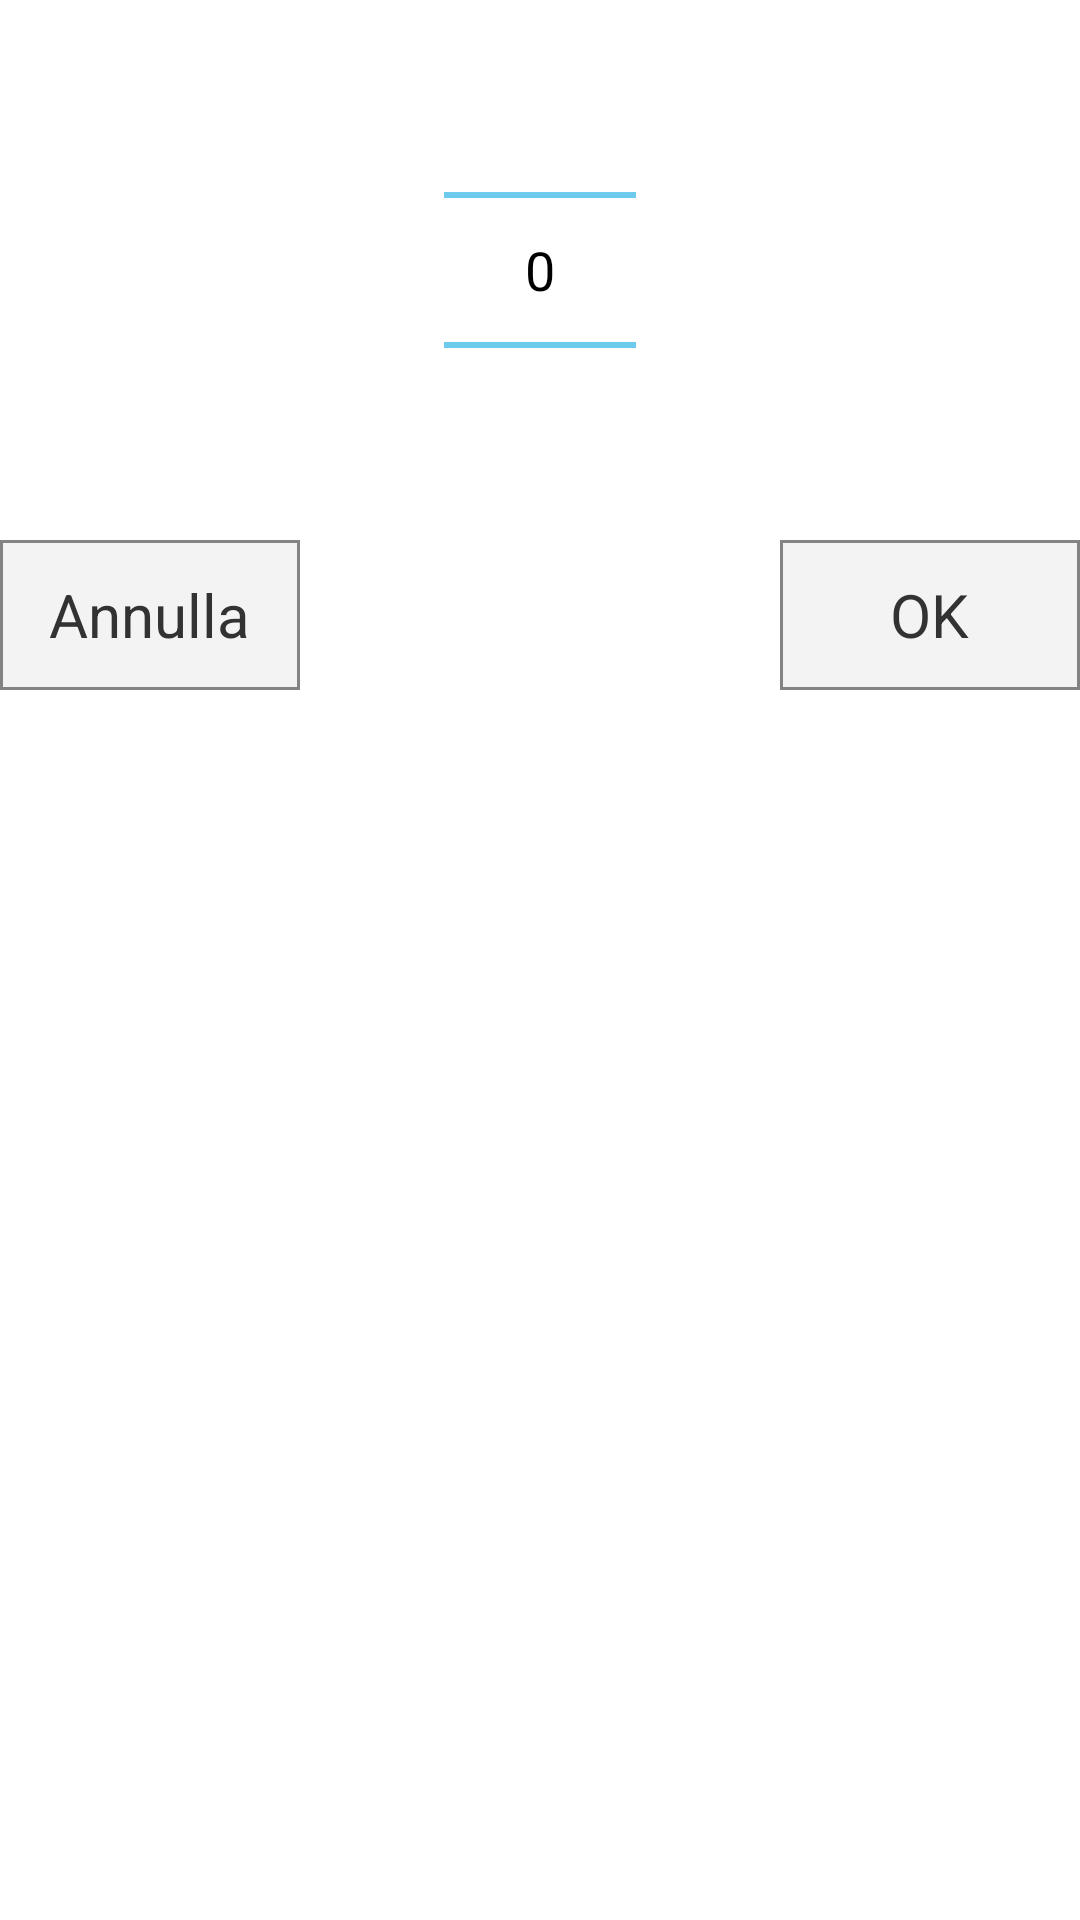

Produce the Android XML layout that renders to this screen, including the resource entries it uses.
<!-- AndroidManifest.xml: application theme AppTheme -->
<!-- res/layout/dialog_anno.xml -->
<?xml version="1.0" encoding="utf-8"?>
<RelativeLayout xmlns:android="http://schemas.android.com/apk/res/android"
    android:id="@+id/Relative1"
    android:layout_width="wrap_content"
    android:layout_height="wrap_content">

    <RelativeLayout
        android:layout_width="wrap_content"
        android:layout_height="wrap_content"
        android:orientation="horizontal"
       android:layout_below="@+id/numberPicker"
        android:layout_gravity="center_horizontal"
        android:id="@+id/relativeLayout">
         <RelativeLayout
            android:layout_width="100dp"
            android:layout_height="50dp"
            android:background="@drawable/cornice"
             android:id="@+id/dial_ann"
            android:orientation="vertical">
            <TextView
                android:layout_width="wrap_content"
                android:layout_height="wrap_content"
                android:textSize="20sp"
                android:text="@string/annulla"
                android:id="@+id/textVidian"
                android:layout_centerVertical="true"
                android:layout_centerHorizontal="true"/>

         </RelativeLayout>

        <RelativeLayout
            android:layout_width="100dp"
            android:layout_height="50dp"
            android:background="@drawable/cornice"
            android:id="@+id/dial_ok"
            android:orientation="vertical"
            android:layout_alignParentTop="true"
            android:layout_alignParentRight="true"
            android:layout_alignParentEnd="true">
            <TextView
                android:layout_width="wrap_content"
                android:layout_height="wrap_content"
                android:textSize="20sp"
                android:text="OK"
                android:id="@+id/textVidiok"
                android:layout_centerHorizontal="true"
                android:layout_centerVertical="true"/>
        </RelativeLayout>

    </RelativeLayout>

    <NumberPicker
        android:layout_width="wrap_content"
        android:layout_height="wrap_content"
        android:id="@+id/numberPicker"
        android:layout_gravity="center_horizontal"
        android:layout_alignParentTop="true"
        android:layout_centerHorizontal="true" />

</RelativeLayout>
<!-- resources referenced by this layout -->
<resources>
  <!-- drawable cornice (drawable) -->
  <?xml version="1.0" encoding="utf-8"?>
  <shape xmlns:android="http://schemas.android.com/apk/res/android"
      android:shape="rectangle" >
      
      <solid
          android:color="#fff3f3f3" >
      </solid>
   
    <stroke
        android:color="#838383"
        android:width="1dp"
        >
  
    </stroke>
      
      <padding
          android:left="4dp"
          android:top="4dp"
          android:right="4dp"
          android:bottom="4dp"    >
      </padding>
   
      
  
  </shape>
  <string name="annulla">Annulla</string>
  <style name="AppTheme" parent="@android:style/Theme.Holo.Light.NoActionBar">
          <item name="android:windowNoTitle">true</item>
  
  
  
          
      </style>
</resources>
